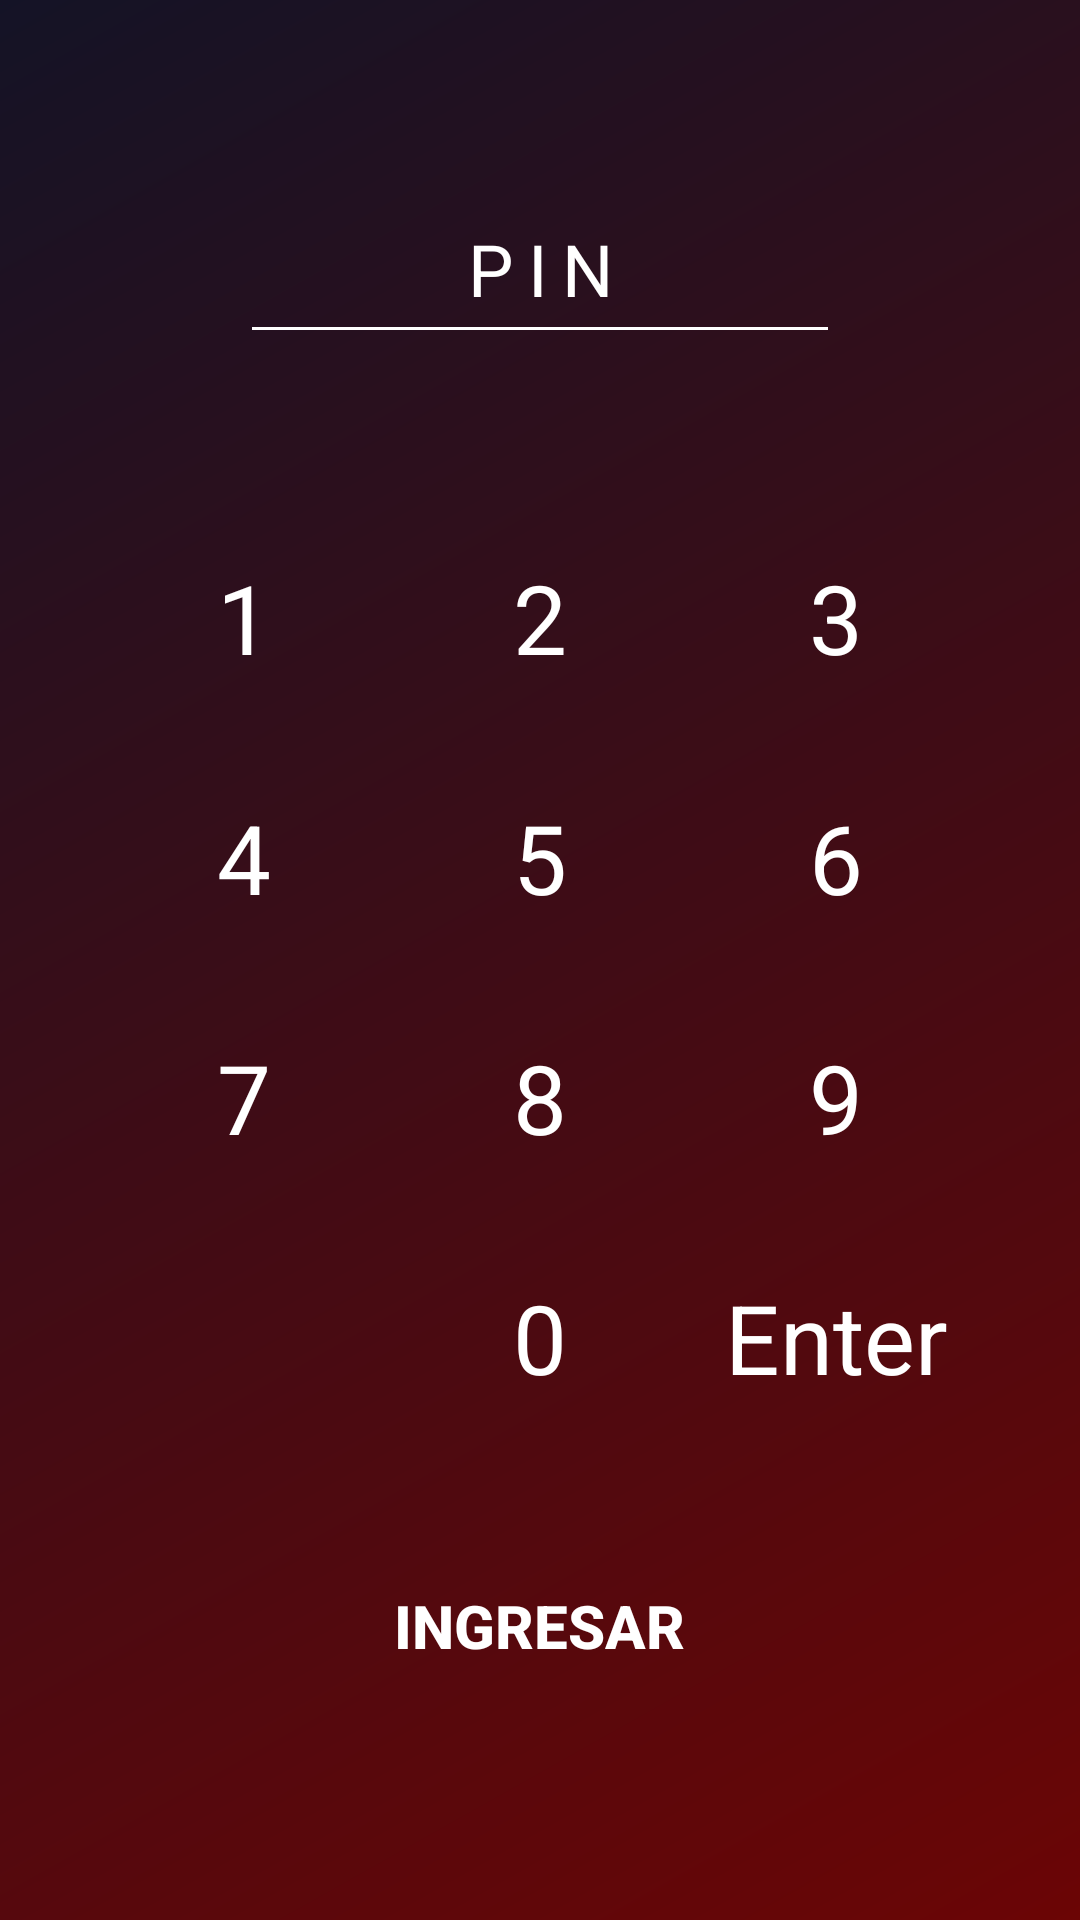

This screen was rendered from an Android layout file. Write that file and the resources it references.
<!-- AndroidManifest.xml: application theme Theme.GastosPersonales -->
<!-- res/layout/activity_pin.xml -->
<?xml version="1.0" encoding="utf-8"?>
<LinearLayout xmlns:android="http://schemas.android.com/apk/res/android"
    android:layout_width="match_parent"
    android:layout_height="match_parent"
    android:orientation="vertical"
    android:padding="32dp"
    android:gravity="center"
    android:background="@drawable/gradient_background">


    <EditText
        android:id="@+id/pinInput"
        android:layout_width="200dp"
        android:layout_height="60dp"
        android:inputType="numberPassword"
        android:hint="PIN"
        android:textColorHint="#FFFFFF"
        android:maxLength="4"
        android:textSize="24sp"
        android:letterSpacing="0.2"
        android:gravity="center"
        android:textColor="#FFFFFF"
        android:layout_marginBottom="48dp"
        android:backgroundTint="#FFFFFF" />

    <GridLayout
        android:layout_width="match_parent"
        android:layout_height="wrap_content"
        android:columnCount="3"
        android:rowCount="4"
        android:alignmentMode="alignMargins"
        android:columnOrderPreserved="false">

        <TextView
            android:layout_width="0dp"
            android:layout_height="80dp"
            android:layout_columnWeight="1"
            android:gravity="center"
            android:text="1"
            android:textSize="32sp"
            android:textColor="#FFFFFF"/>

        <TextView
            android:layout_width="0dp"
            android:layout_height="80dp"
            android:layout_columnWeight="1"
            android:gravity="center"
            android:text="2"
            android:textSize="32sp"
            android:textColor="#FFFFFF"/>

        <TextView
            android:layout_width="0dp"
            android:layout_height="80dp"
            android:layout_columnWeight="1"
            android:gravity="center"
            android:text="3"
            android:textSize="32sp"
            android:textColor="#FFFFFF"/>

        <TextView
            android:layout_width="0dp"
            android:layout_height="80dp"
            android:layout_columnWeight="1"
            android:gravity="center"
            android:text="4"
            android:textSize="32sp"
            android:textColor="#FFFFFF"/>

        <TextView
            android:layout_width="0dp"
            android:layout_height="80dp"
            android:layout_columnWeight="1"
            android:gravity="center"
            android:text="5"
            android:textSize="32sp"
            android:textColor="#FFFFFF"/>

        <TextView
            android:layout_width="0dp"
            android:layout_height="80dp"
            android:layout_columnWeight="1"
            android:gravity="center"
            android:text="6"
            android:textSize="32sp"
            android:textColor="#FFFFFF"/>

        
        <TextView
            android:layout_width="0dp"
            android:layout_height="80dp"
            android:layout_columnWeight="1"
            android:gravity="center"
            android:text="7"
            android:textSize="32sp"
            android:textColor="#FFFFFF"/>

        <TextView
            android:layout_width="0dp"
            android:layout_height="80dp"
            android:layout_columnWeight="1"
            android:gravity="center"
            android:text="8"
            android:textSize="32sp"
            android:textColor="#FFFFFF"/>

        <TextView
            android:layout_width="0dp"
            android:layout_height="80dp"
            android:layout_columnWeight="1"
            android:gravity="center"
            android:text="9"
            android:textSize="32sp"
            android:textColor="#FFFFFF"/>

        
        <View
            android:layout_width="0dp"
            android:layout_height="80dp"
            android:layout_columnWeight="1"/>

        <TextView
            android:layout_width="0dp"
            android:layout_height="80dp"
            android:layout_columnWeight="1"
            android:gravity="center"
            android:text="0"
            android:textSize="32sp"
            android:textColor="#FFFFFF"/>

        <TextView
            android:layout_width="0dp"
            android:layout_height="80dp"
            android:layout_columnWeight="1"
            android:gravity="center"
            android:text="Enter"
            android:textSize="32sp"
            android:textColor="#FFFFFF"/>

    </GridLayout>

    <Button
        android:id="@+id/ingresarBtn"
        android:layout_width="167dp"
        android:layout_height="80dp"
        android:layout_marginTop="16dp"
        android:background="@drawable/rounded_button"
        android:elevation="4dp"
        android:gravity="center"
        android:text="Ingresar"
        android:textColor="#ffffff"
        android:textSize="20sp"
        android:textStyle="bold" />

</LinearLayout>
<!-- resources referenced by this layout -->
<resources>
  <!-- drawable gradient_background (drawable) -->
  <?xml version="1.0" encoding="utf-8"?>
  <shape xmlns:android="http://schemas.android.com/apk/res/android"
      android:shape="rectangle">
      <gradient
          android:startColor="#6B0505"
          android:endColor="#141326"
          android:angle="135"/>
  </shape>
  <!-- drawable rounded_button (drawable) -->
  <shape xmlns:android="http://schemas.android.com/apk/res/android"
      android:shape="rectangle">
      <corners android:radius="28dp" />
      <padding
          android:left="16dp"
          android:right="16dp"
          android:top="8dp"
          android:bottom="8dp" />
  </shape>
  <style name="Theme.GastosPersonales" parent="Theme.MaterialComponents.DayNight.DarkActionBar">
          
          <item name="colorPrimary">@color/ingresosColor</item>
          <item name="colorPrimaryVariant">@color/purple_700</item>
          <item name="colorOnPrimary">@color/white</item>
          
          <item name="colorSecondary">@color/teal_200</item>
          <item name="colorSecondaryVariant">@color/teal_700</item>
          <item name="colorOnSecondary">@color/black</item>
          
          <item name="android:statusBarColor">?attr/colorPrimaryVariant</item>
          
      </style>
  <color name="ingresosColor">#FF5B2E</color>
  <color name="purple_700">#FF3700B3</color>
  <color name="white">#FFFFFFFF</color>
  <color name="teal_200">#FF03DAC5</color>
  <color name="teal_700">#FF018786</color>
  <color name="black">#FF000000</color>
</resources>
